Dataset: data (GitHub, qaim-b/InspectAI). Classes: defect, good.

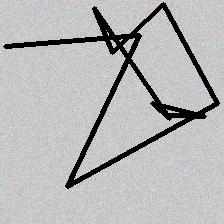
Label: defect

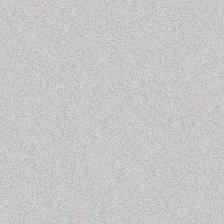
Label: good

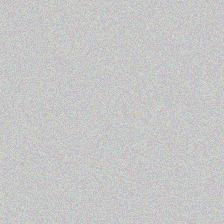
Label: good

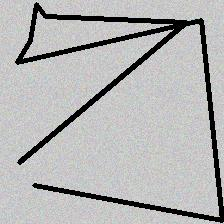
Label: defect

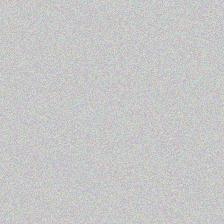
Label: good

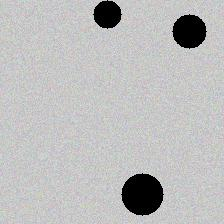
Label: defect
